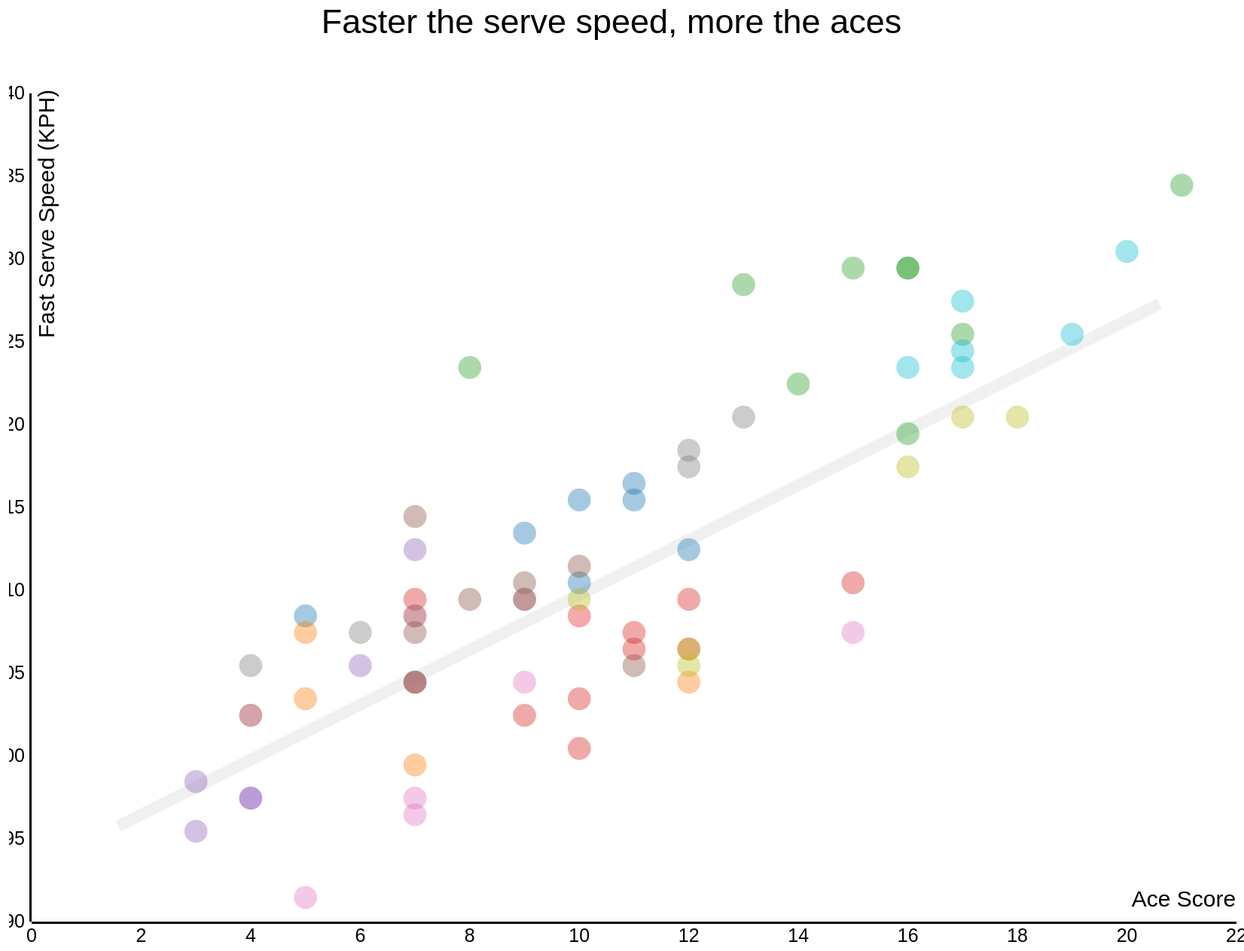
D3 v3 page, settled after 480 driven frames (8 s of simulated time); the page loaded 1 data file(s).


// ── main-scatter.js

var data = [];

var width = 2200;
var height = 1250;

d3.selection.prototype.moveToFront = function() {
  return this.each(function(){
    this.parentNode.appendChild(this);
  });
};


//define row information
function row(d) {
  return {
    year: +d.year,
    aces: +d.aces,
    player: d.player,
    fastserve: +d.fastserve
  };
}

//load csv file
d3.csv("data.csv", row, function(error, csv_data){
    csv_data.forEach(function (d) {
        data.push({ year: d.year, aces: d.aces, player: d.player, fastserve: d.fastserve });
    });

    // Define the div for the tooltip
    var div = d3.select("body").append("div")   
        .attr("class", "tooltip")               
        .style("opacity", 0);

    var scale_fastserve = d3.scale.linear()
                    .domain([240, 190])
                    .range([0, 1100]);
                                

    var scale_aces = d3.scale.linear()
                    .domain([0, 22])
                    .range([0, 1600]);
    
    var header = d3.select("body")
                    .append("svg")
                    .attr("width", width)
                    .attr("height", 100);

    header.append("text")         
          .attr("text-anchor", "middle")  
          .style("font-size","45px")
          .style("font-family", "Arial")   
          .text("Faster the serve speed, more the aces")
          .attr("transform","translate(1200,85)");                 
                                       
    var data_svg = d3.select("body")
                    .append("svg")
                    .attr("width", width)
                    .attr("height", height)
                    .attr("transform","translate(400,15)");

    //Showing the X-axis showing year and Y-axis showing fast serve speed                
    var xAxis = d3.svg.axis().scale(scale_aces).outerTickSize(3).orient("bottom").tickFormat(d3.format("d"));
    var yAxis = d3.svg.axis().scale(scale_fastserve).orient("left").outerTickSize(3);

    data_svg.append("svg:g")
            .call(xAxis)
            .attr("transform", "translate(30,1150)")
            .style("font-size","25px")
            .style("font-family", "Arial");

    data_svg.append("svg:g")
            .call(yAxis)
            .attr("transform", "translate(30,50)")
            .style("font-size","25px")
            .style("font-family", "Arial");

    data_svg.append("text")      // text label for the x axis
            .attr("transform", "translate(1560,1130)")
            .style("text-anchor", "middle")
            .text("Ace Score")
            .style("font-size","30px")
            .style("font-family", "Arial");

    data_svg.append("text")     //text label for y axis   
            .attr("transform", "rotate(-90)")
            .attr("dx", "-7em")
            .attr("dy", "2em")
            .text("Fast Serve Speed (KPH)")
            .style("text-anchor", "middle")
            .style("font-size","30px")
            .style("font-family", "Arial");


    // var yAxisGrid = yAxis.ticks(8)      //yaxis gridlines
    //                      .tickSize(width, 0)
    //                      .tickFormat("")
    //                      .orient("right");

    // var xAxisGrid = xAxis.ticks(numberOfTicks)  //xaxis gridlines
    //                      .tickSize(-height, 0)
    //                      .tickFormat("")
    //                      .orient("top");

    // data_svg.append("svg:g")
    //         .call(yAxisGrid);

    // data_svg.append("svg:g")
    //         .call(xAxisGrid);                                           

    var colorScale = d3.scale.category10(); 

    // var colorScale = d3.scale.ordinal()
    //                           .domain(["Andy Roddick", "Andy Murray", "Roger Fedrer", 
    //                                     "Rafal Nadal", "Novak Djokovic"])
    //                           .range(["#FF0000", "#009933" , "#0000FF", 
    //                                     "#000099", "#FF00FF", "#F0F0F0"]);

    var radiusScale = d3.scale.linear().domain([0, 20]).range([15, 50]);

    function color(d) {
        return d.player;
    }

    function radius(d) {
        //return d.aces;
        return 0.2;
    }

    // Defines a sort order so that the smallest dots are drawn on top.
    function order(a, b) {
        return radius(b) - radius(a);
    }

    var data_g = data_svg.selectAll("circle")
        .data(data)
        .enter()
        .append("g");

    var hover_text = data_svg.append("text")      // Onhover diplaying player's name
                            .attr("transform", "translate(500,135)")
                            .attr("width", "200px")
                            .attr("height", "100px"); 

    // add diagonal line
        data_g.append("line")
            .attr("x1", scale_aces(2))
            .attr("y1", scale_fastserve(193.5))
            .attr("x2", scale_aces(21))
            .attr("y2", scale_fastserve(225))
            .attr("stroke-width", 15)
            .attr("stroke", "#f0f0f0")
            .style("z-index",-100);                           

    var data_circles = data_g.append("circle")
        .attr("cx", function(d) {
            return 30 + scale_aces(d.aces);
        })
        .attr("opacity", 0.4)
        .attr("cy", function(d) {
            return scale_fastserve(d.fastserve) + 40;
        })
        .attr("r", function(d) {
            return radiusScale(radius(d));
        })
        .style("fill", function (d) {
            return colorScale(color(d));
        })
        .attr('class',function(d){
            return d.player.replace(' ','_');
        })
        .on("mouseover", function(d) {
            d3.selectAll("." +d.player.replace(' ','_'))
                .moveToFront()
                .style("opacity", 1); 

            d3.selectAll("circle:not(." +d.player.replace(' ','_') +")")
                .moveToFront()
                .style("opacity", 0.2); 

            div.transition()        
                .duration(200)      
                .style("opacity", 0.9); 

            div .html("Fast Serve Speed: " + d.fastserve + "<br/> Ace Score: "  + d.aces) 
                .style("left", (d3.event.pageX - 35) + "px")     
                .style("top", (d3.event.pageY + 28) + "px");

            hover_text.text(d.player)
                .style("text-anchor", "middle")
                .style("font-size","100px")
                .style("font-family", "Arial")
                .style("opacity", 0.2);              
        })
        .on("mouseout", function(d) {
            d3.selectAll("circle")
                .style("opacity", 0.4)
                .style("z-index",0);



            div.transition()        
                .duration(500)      
                .style("opacity", 0);

            hover_text.text("");            
        })
        .sort(order);


            
            // .attr("stroke-dasharray", "5,5");  //style of svg-line                                                  
 
});





### data: data.csv
year, aces, player, fastserve
2005, 12, Andy Murray, 212
2006, 5, Andy Murray, 208
2007, 11, Andy Murray, 216
2009, 11, Andy Murray, 215
2010, 10, Andy Murray, 215
2011, 10, Andy Murray, 210
2012, 9, Andy Murray, 213
2005, 5, Novac Djokovic, 207
2007, 10, Novac Djokovic, 208
2008, 12, Novac Djokovic, 204
2009, 7, Novac Djokovic, 204
2010, 4, Novac Djokovic, 202
2011, 5, Novac Djokovic, 203
2012, 7, Novac Djokovic, 208
2013, 7, Novac Djokovic, 199
2003, 17, Andy Roddick, 225
2004, 21, Andy Roddick, 234
2006, 16, Andy Roddick, 229
2007, 15, Andy Roddick, 229
2008, 16, Andy Roddick, 229
2009, 13, Andy Roddick, 228
2010, 8, Andy Roddick, 223
2011, 16, Andy Roddick, 219
2012, 14, Andy Roddick, 222
2003, 10, Roger Fedrer, 200
2005, 11, Roger Fedrer, 206
2006, 9, Roger Fedrer, 209
2007, 11, Roger Fedrer, 207
2008, 12, Roger Fedrer, 206
2009, 12, Roger Fedrer, 209
2010, 15, Roger Fedrer, 210
2011, 7, Roger Fedrer, 209
2012, 10, Roger Fedrer, 203
2013, 9, Roger Fedrer, 202
2004, 6, Rafal Nadal, 205
2005, 7, Rafal Nadal, 208
2006, 7, Rafal Nadal, 204
2007, 4, Rafal Nadal, 197
2008, 4, Rafal Nadal, 197
2009, 3, Rafal Nadal, 195
2010, 7, Rafal Nadal, 212
2011, 4, Rafal Nadal, 202
2013, 3, Rafal Nadal, 198
2003, 7, James Blake, 204
2005, 7, James Blake, 214
2006, 10, James Blake, 211
2007, 9, James Blake, 210
2008, 7, James Blake, 207
2011, 11, James Blake, 205
2012, 8, James Blake, 209
2003, 5, David Nalbandian, 191
2005, 7, David Nalbandian, 196
2006, 15, David Nalbandian, 207
2007, 9, David Nalbandian, 204
2010, 10, David Nalbandian, 208
2011, 7, David Nalbandian, 197
2005, 12, Fernando Verdasco, 218
2008, 4, Fernando Verdasco, 205
2009, 12, Fernando Verdasco, 217
2010, 13, Fernando Verdasco, 220
... 14 more rows